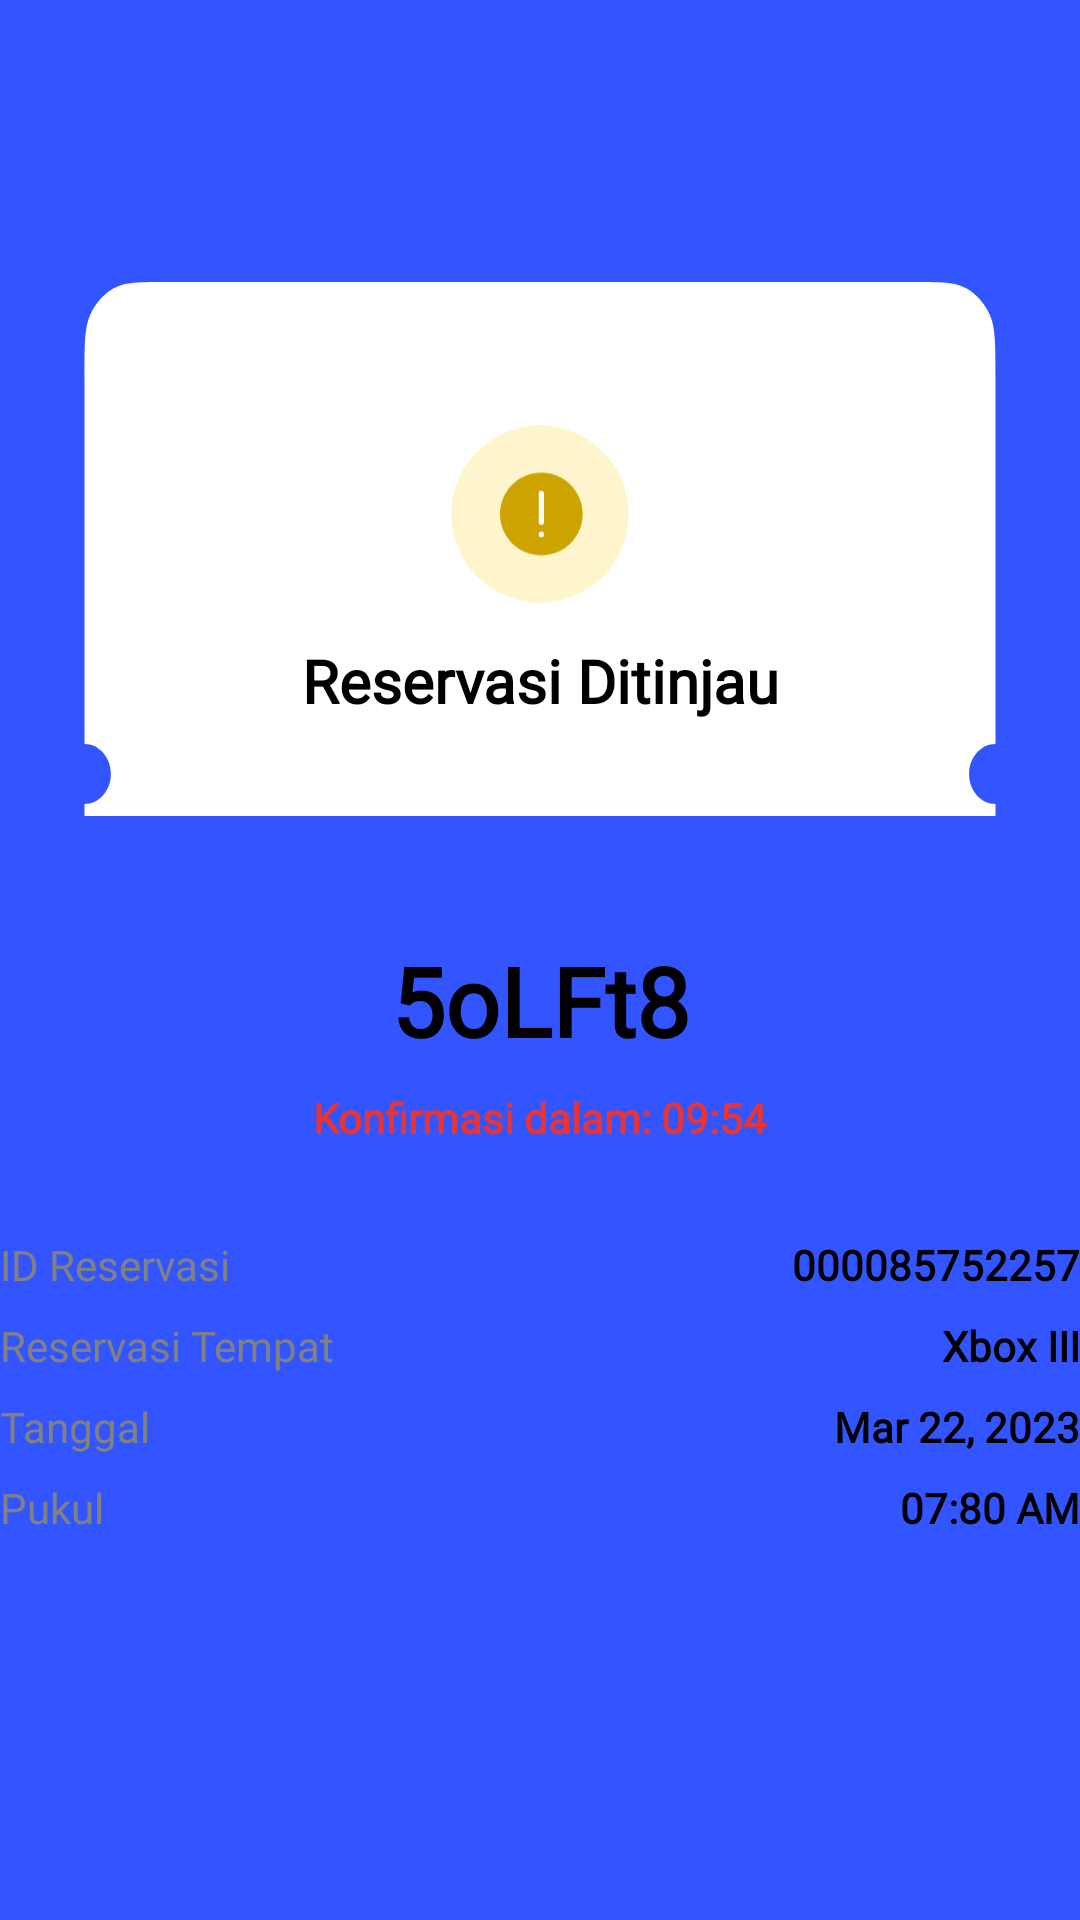

Produce the Android XML layout that renders to this screen, including the resource entries it uses.
<!-- AndroidManifest.xml: application theme Theme.GameQueue -->
<!-- res/layout/activity_reservation_activity.xml -->
<?xml version="1.0" encoding="utf-8"?>
<LinearLayout xmlns:android="http://schemas.android.com/apk/res/android"
    xmlns:app="http://schemas.android.com/apk/res-auto"
    xmlns:tools="http://schemas.android.com/tools"
    android:id="@+id/main"
    android:layout_width="match_parent"
    android:layout_height="match_parent"
    android:background="@color/light_blue"
    android:orientation="vertical"
    tools:context=".ui.main.ReservationDetailActivity">


    
    <LinearLayout
        android:layout_width="match_parent"
        android:layout_height="match_parent"
        android:gravity="center"
        android:layout_marginVertical="30dp">

        
        <LinearLayout
            android:layout_width="match_parent"
            android:layout_height="wrap_content"

            android:orientation="vertical"
            android:paddingTop="40dp"
            android:paddingBottom="60dp">

            
            <LinearLayout
                android:layout_width="match_parent"
                android:layout_height="match_parent"
                android:background="@drawable/receipt_top"
                android:gravity="center"
                android:orientation="vertical">

                <androidx.cardview.widget.CardView
                    android:layout_width="60dp"
                    android:layout_height="60dp"
                    app:cardCornerRadius="30dp"
                    app:cardElevation="0dp">

                    <ImageView
                        android:id="@+id/statusIcon"
                        android:layout_width="match_parent"
                        android:layout_height="match_parent"
                        android:src="@drawable/ic_confirm" />
                </androidx.cardview.widget.CardView>

                <TextView
                    android:id="@+id/statusTitle"
                    android:layout_width="match_parent"
                    android:layout_height="wrap_content"
                    android:layout_marginTop="12dp"
                    android:fontFamily="@font/inter_bold"
                    android:gravity="center"
                    android:text="Reservasi Ditinjau"
                    android:textColor="@color/black"
                    android:textSize="20sp"
                    android:textStyle="bold" />

            </LinearLayout>

            <LinearLayout
                android:layout_width="match_parent"
                android:layout_height="match_parent"
                android:orientation="horizontal">

            </LinearLayout>

            

            
            <TextView
                android:id="@+id/reservationCode"
                android:layout_width="match_parent"
                android:layout_height="wrap_content"
                android:layout_marginBottom="8dp"
                android:fontFamily="@font/inter_bold"
                android:gravity="center"
                android:text="5oLFt8"
                android:textColor="@color/black"
                android:textSize="32sp"
                android:textStyle="bold" />

            
            <TextView
                android:id="@+id/statusMessage"
                android:layout_width="match_parent"
                android:layout_height="wrap_content"
                android:layout_marginBottom="30dp"
                android:fontFamily="@font/inter_bold"
                android:gravity="center"
                android:text="Konfirmasi dalam: 09:54"
                android:textColor="@color/blind_red"
                android:textSize="14sp"
                android:textStyle="bold" />

            
            <LinearLayout
                android:layout_width="match_parent"
                android:layout_height="wrap_content"
                android:layout_marginBottom="8dp"
                android:orientation="horizontal">

                <TextView
                    android:layout_width="0dp"
                    android:layout_height="wrap_content"
                    android:layout_weight="1"
                    android:fontFamily="@font/inter"
                    android:text="ID Reservasi"
                    android:textColor="@color/gray"
                    android:textSize="14sp" />

                <TextView
                    android:id="@+id/reservationId"
                    android:layout_width="wrap_content"
                    android:layout_height="wrap_content"
                    android:fontFamily="@font/inter"
                    android:text="000085752257"
                    android:textColor="@color/black"
                    android:textSize="14sp"
                    android:textStyle="bold" />
            </LinearLayout>

            <LinearLayout
                android:layout_width="match_parent"
                android:layout_height="wrap_content"
                android:layout_marginBottom="8dp"
                android:orientation="horizontal">

                <TextView
                    android:layout_width="0dp"
                    android:layout_height="wrap_content"
                    android:layout_weight="1"
                    android:fontFamily="@font/inter"
                    android:text="Reservasi Tempat"
                    android:textColor="@color/gray"
                    android:textSize="14sp" />

                <TextView
                    android:id="@+id/consoleType"
                    android:layout_width="wrap_content"
                    android:layout_height="wrap_content"
                    android:fontFamily="@font/inter"
                    android:text="Xbox III"
                    android:textColor="@color/black"
                    android:textSize="14sp"
                    android:textStyle="bold" />
            </LinearLayout>

            <LinearLayout
                android:layout_width="match_parent"
                android:layout_height="wrap_content"
                android:layout_marginBottom="8dp"
                android:orientation="horizontal">

                <TextView
                    android:layout_width="0dp"
                    android:layout_height="wrap_content"
                    android:layout_weight="1"
                    android:fontFamily="@font/inter"
                    android:text="Tanggal"
                    android:textColor="@color/gray"
                    android:textSize="14sp" />

                <TextView
                    android:id="@+id/reservationDate"
                    android:layout_width="wrap_content"
                    android:layout_height="wrap_content"
                    android:fontFamily="@font/inter"
                    android:text="Mar 22, 2023"
                    android:textColor="@color/black"
                    android:textSize="14sp"
                    android:textStyle="bold" />
            </LinearLayout>

            <LinearLayout
                android:layout_width="match_parent"
                android:layout_height="wrap_content"
                android:layout_marginBottom="20dp"
                android:orientation="horizontal">

                <TextView
                    android:layout_width="0dp"
                    android:layout_height="wrap_content"
                    android:layout_weight="1"
                    android:fontFamily="@font/inter"
                    android:text="Pukul"
                    android:textColor="@color/gray"
                    android:textSize="14sp" />

                <TextView
                    android:id="@+id/reservationTime"
                    android:layout_width="wrap_content"
                    android:layout_height="wrap_content"
                    android:fontFamily="@font/inter"
                    android:text="07:80 AM"
                    android:textColor="@color/black"
                    android:textSize="14sp"
                    android:textStyle="bold" />
            </LinearLayout>

            
            <LinearLayout
                android:id="@+id/timeLimitContainer"
                android:layout_width="match_parent"
                android:layout_height="wrap_content"
                android:layout_marginBottom="20dp"
                android:orientation="horizontal"
                android:visibility="gone">

                <TextView
                    android:layout_width="0dp"
                    android:layout_height="wrap_content"
                    android:layout_weight="1"
                    android:fontFamily="@font/inter"
                    android:text="Batas Sewa"
                    android:textColor="@color/gray"
                    android:textSize="14sp" />

                <TextView
                    android:id="@+id/timeLimit"
                    android:layout_width="wrap_content"
                    android:layout_height="wrap_content"
                    android:fontFamily="@font/inter"
                    android:text="10:00 AM"
                    android:textColor="@color/black"
                    android:textSize="14sp"
                    android:textStyle="bold" />
            </LinearLayout>

            
            <LinearLayout
                android:id="@+id/additionalInfoContainer"
                android:layout_width="match_parent"
                android:layout_height="wrap_content"
                android:layout_marginBottom="30dp"
                android:background="@drawable/rounded_corner_background"
                android:backgroundTint="@color/pastel_blue"
                android:orientation="horizontal"
                android:padding="12dp">

                <ImageView
                    android:layout_width="16dp"
                    android:layout_height="16dp"
                    android:layout_marginEnd="8dp"
                    android:layout_marginTop="2dp"
                    android:src="@drawable/info_icon"
                    android:tint="@color/light_blue" />

                <TextView
                    android:id="@+id/additionalInfoText"
                    android:layout_width="0dp"
                    android:layout_height="wrap_content"
                    android:layout_weight="1"
                    android:fontFamily="@font/inter"
                    android:text="Mohon ditunggu, admin akan melakukan verifikasi peminjaman"
                    android:textColor="@color/light_blue"
                    android:textSize="12sp" />
            </LinearLayout>
        </LinearLayout>

        
    </LinearLayout>
</LinearLayout>
<!-- resources referenced by this layout -->
<resources>
  <color name="black">#FF000000</color>
  <color name="blind_red">#EA3333</color>
  <color name="gray">#818181</color>
  <color name="light_blue">#3355FF</color>
  <color name="pastel_blue">#D6DDFF</color>
  <!-- drawable ic_confirm (drawable) -->
  <vector xmlns:android="http://schemas.android.com/apk/res/android"
      android:width="69dp"
      android:height="68dp"
      android:viewportWidth="69"
      android:viewportHeight="68">
    <path
        android:pathData="M34.5,34m-34,0a34,34 0,1 1,68 0a34,34 0,1 1,-68 0"
        android:fillColor="#FFF5CC"/>
    <path
        android:pathData="M35,49.833C26.256,49.833 19.167,42.745 19.167,34C19.167,25.256 26.256,18.167 35,18.167C43.745,18.167 50.833,25.256 50.833,34C50.833,42.745 43.745,49.833 35,49.833Z"
        android:fillColor="#CCA300"/>
    <path
        android:pathData="M35,26.083L35,37.167M35,41.758L35,41.917"
        android:strokeWidth="2"
        android:fillColor="#00000000"
        android:strokeColor="#ffffff"
        android:strokeLineCap="round"/>
  </vector>
  <!-- drawable receipt_top (drawable) -->
  <vector xmlns:android="http://schemas.android.com/apk/res/android"
      android:width="409dp"
      android:height="242dp"
      android:viewportWidth="409"
      android:viewportHeight="242">
    <path
        android:pathData="M345,24C356.2,24 361.8,24 366.08,26.18C369.84,28.1 372.9,31.16 374.82,34.92C377,39.2 377,44.8 377,56V178C371.48,178 367,182.48 367,188C367,193.52 371.48,198 377,198V202H32V198C37.52,198 42,193.52 42,188C42,182.48 37.52,178 32,178V56C32,44.8 32,39.2 34.18,34.92C36.1,31.16 39.16,28.1 42.92,26.18C47.2,24 52.8,24 64,24H345Z"
        android:fillColor="#ffffff"/>
  </vector>
  <!-- drawable rounded_corner_background (drawable) -->
  <?xml version="1.0" encoding="utf-8"?>
  <shape xmlns:android="http://schemas.android.com/apk/res/android">
      <corners
          android:topLeftRadius="40dp"
          android:topRightRadius="40dp"/>
      <solid
          android:color="@color/white"/>
  </shape>
  <style name="Theme.GameQueue" parent="Base.Theme.GameQueue" />
  <color name="white">#FFFFFFFF</color>
  <style name="Base.Theme.GameQueue" parent="Theme.Material3.DayNight.NoActionBar">
          
          
      </style>
</resources>
